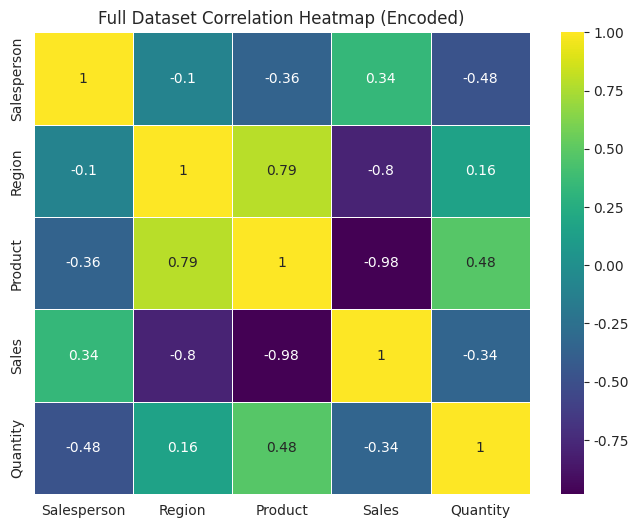
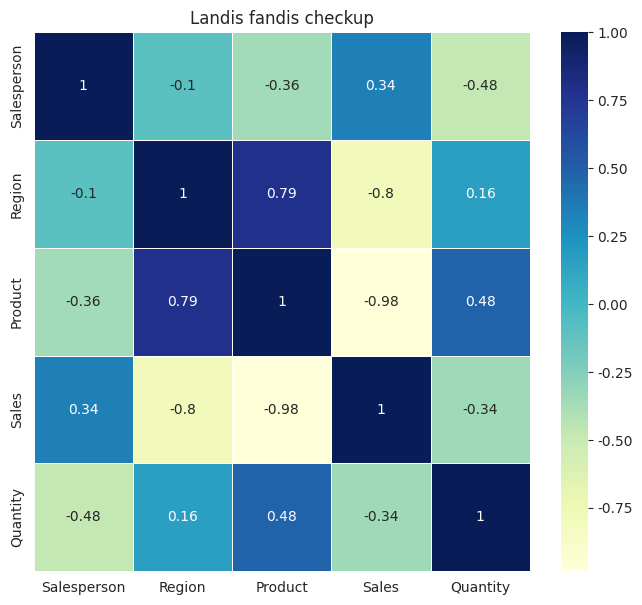

These charts were generated, in order, by the following Python code:
import pandas as pd
import seaborn as sns
import matplotlib.pyplot as plt

sns.set_style("whitegrid")

data = {
    "Salesperson": ["Ravi", "Neha", "Amit", "Ravi", "Amit", "Neha", "Simran", "Simran"],
    "Region": ["North", "South", "East", "North", "West", "South", "West", "East"],
    "Product": ["Laptop", "Shoes", "Laptop", "Phone", "Shoes", "Phone", "Phone", "Laptop"],
    "Sales": [50000, 1200, 45000, 18000, 2500, 22000, 19000, 52000],
    "Quantity": [1, 3, 2, 1, 4, 2, 1, 3]
}

df = pd.DataFrame(data)
# corr = df.select_dtypes(include=['number']).corr()
# print(corr)
# plt.figure(figsize=(6,4)) 
# sns.heatmap(corr, annot=True, cmap="coolwarm", linewidths=0.5)
# plt.title("Correlation Heatmap")
# plt.show()
df_encoded = df.copy()
for col in ["Region", "Product", "Salesperson"]:
    df_encoded[col] = df_encoded[col].astype("category").cat.codes

corr2 = df_encoded.corr()
plt.figure(figsize=(8,6))
sns.heatmap(corr2, annot=True, cmap="viridis", linewidths=0.5)
plt.title("Full Dataset Correlation Heatmap (Encoded)")
plt.show()


plt.figure(figsize=(8,7))
sns.heatmap(df_encoded.corr(), annot=True, cmap="YlGnBu", linewidths=0.4)
plt.title("Landis fandis checkup")
plt.show()
